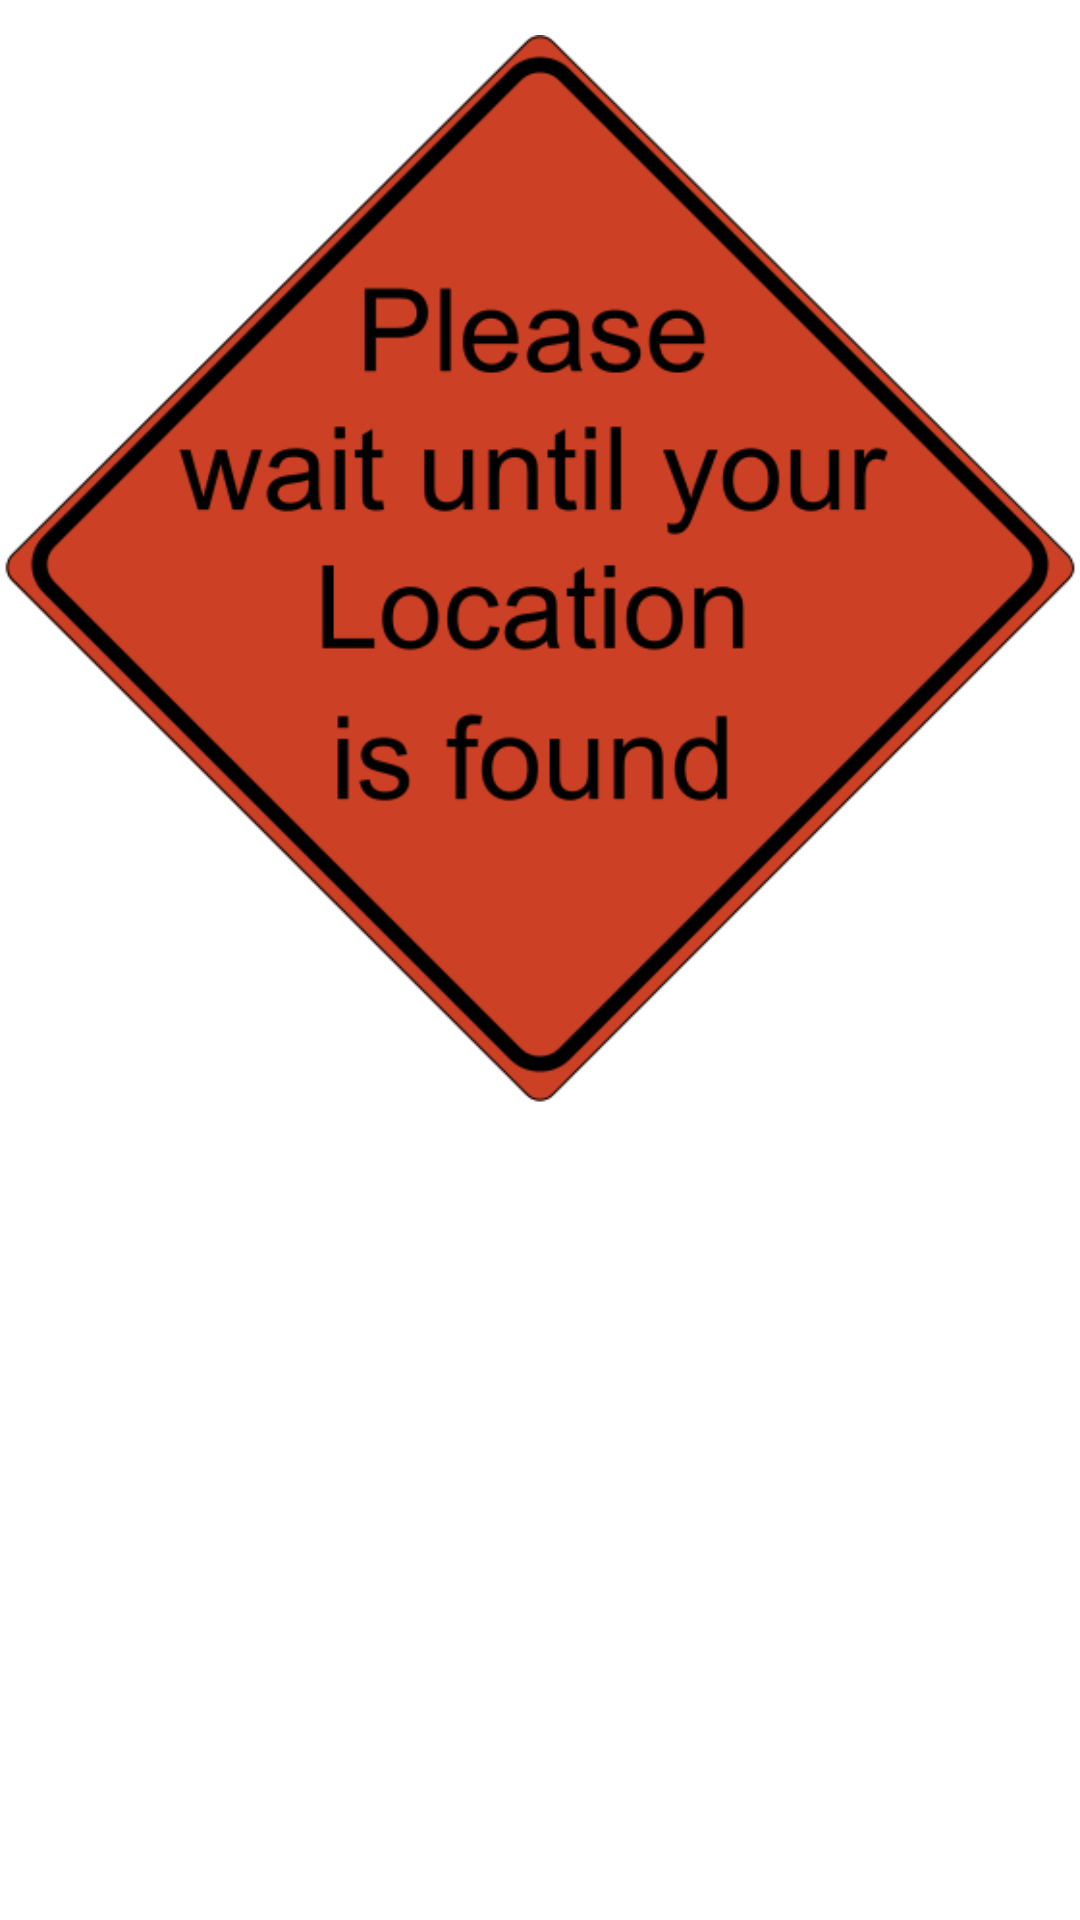

Here is an Android app screen rendered from its layout file. Give the layout XML and the strings, colors and styles it references.
<!-- AndroidManifest.xml: application theme Theme.FSDApp -->
<!-- res/layout/waypoint_mode.xml -->
<?xml version="1.0" encoding="utf-8"?>
<androidx.constraintlayout.widget.ConstraintLayout xmlns:android="http://schemas.android.com/apk/res/android"
                                                   xmlns:app="http://schemas.android.com/apk/res-auto"
                                                   xmlns:tools="http://schemas.android.com/tools" android:layout_width="match_parent"
                                                   android:layout_height="match_parent">

    <ImageView
            android:layout_width="0dp"
            android:layout_height="0dp" app:srcCompat="@drawable/wait_sign"
            android:id="@+id/imageView_next"
            app:layout_constraintTop_toTopOf="parent" app:layout_constraintEnd_toEndOf="parent"
            app:layout_constraintStart_toStartOf="parent" app:layout_constraintBottom_toBottomOf="parent"
            app:layout_constraintHorizontal_bias="0.0" app:layout_constraintVertical_bias="0.102"
            android:layout_marginBottom="256dp"/>
    <TextView
            android:layout_width="0dp"
            android:layout_height="0dp"
            android:id="@+id/textView_info"
            android:textSize="45sp"
            app:layout_constraintEnd_toEndOf="parent" app:layout_constraintStart_toStartOf="parent"
            app:layout_constraintTop_toBottomOf="@+id/imageView_next"
            app:layout_constraintBottom_toBottomOf="parent"/>
</androidx.constraintlayout.widget.ConstraintLayout>
<!-- resources referenced by this layout -->
<resources>
  <!-- drawable wait_sign: png bitmap (drawable, 27245 bytes) -->
  <style name="Theme.FSDApp" parent="Theme.MaterialComponents.DayNight.DarkActionBar">
          
          <item name="colorPrimary">@color/purple_500</item>
          <item name="colorPrimaryVariant">@color/purple_700</item>
          <item name="colorOnPrimary">@color/white</item>
          
          <item name="colorSecondary">@color/teal_200</item>
          <item name="colorSecondaryVariant">@color/teal_700</item>
          <item name="colorOnSecondary">@color/black</item>
          
          <item name="android:statusBarColor" tools:targetApi="l">?attr/colorPrimaryVariant</item>
          
      </style>
  <color name="purple_500">#FF6200EE</color>
  <color name="purple_700">#FF3700B3</color>
  <color name="white">#FFFFFFFF</color>
  <color name="teal_200">#FF03DAC5</color>
  <color name="teal_700">#FF018786</color>
  <color name="black">#FF000000</color>
</resources>
